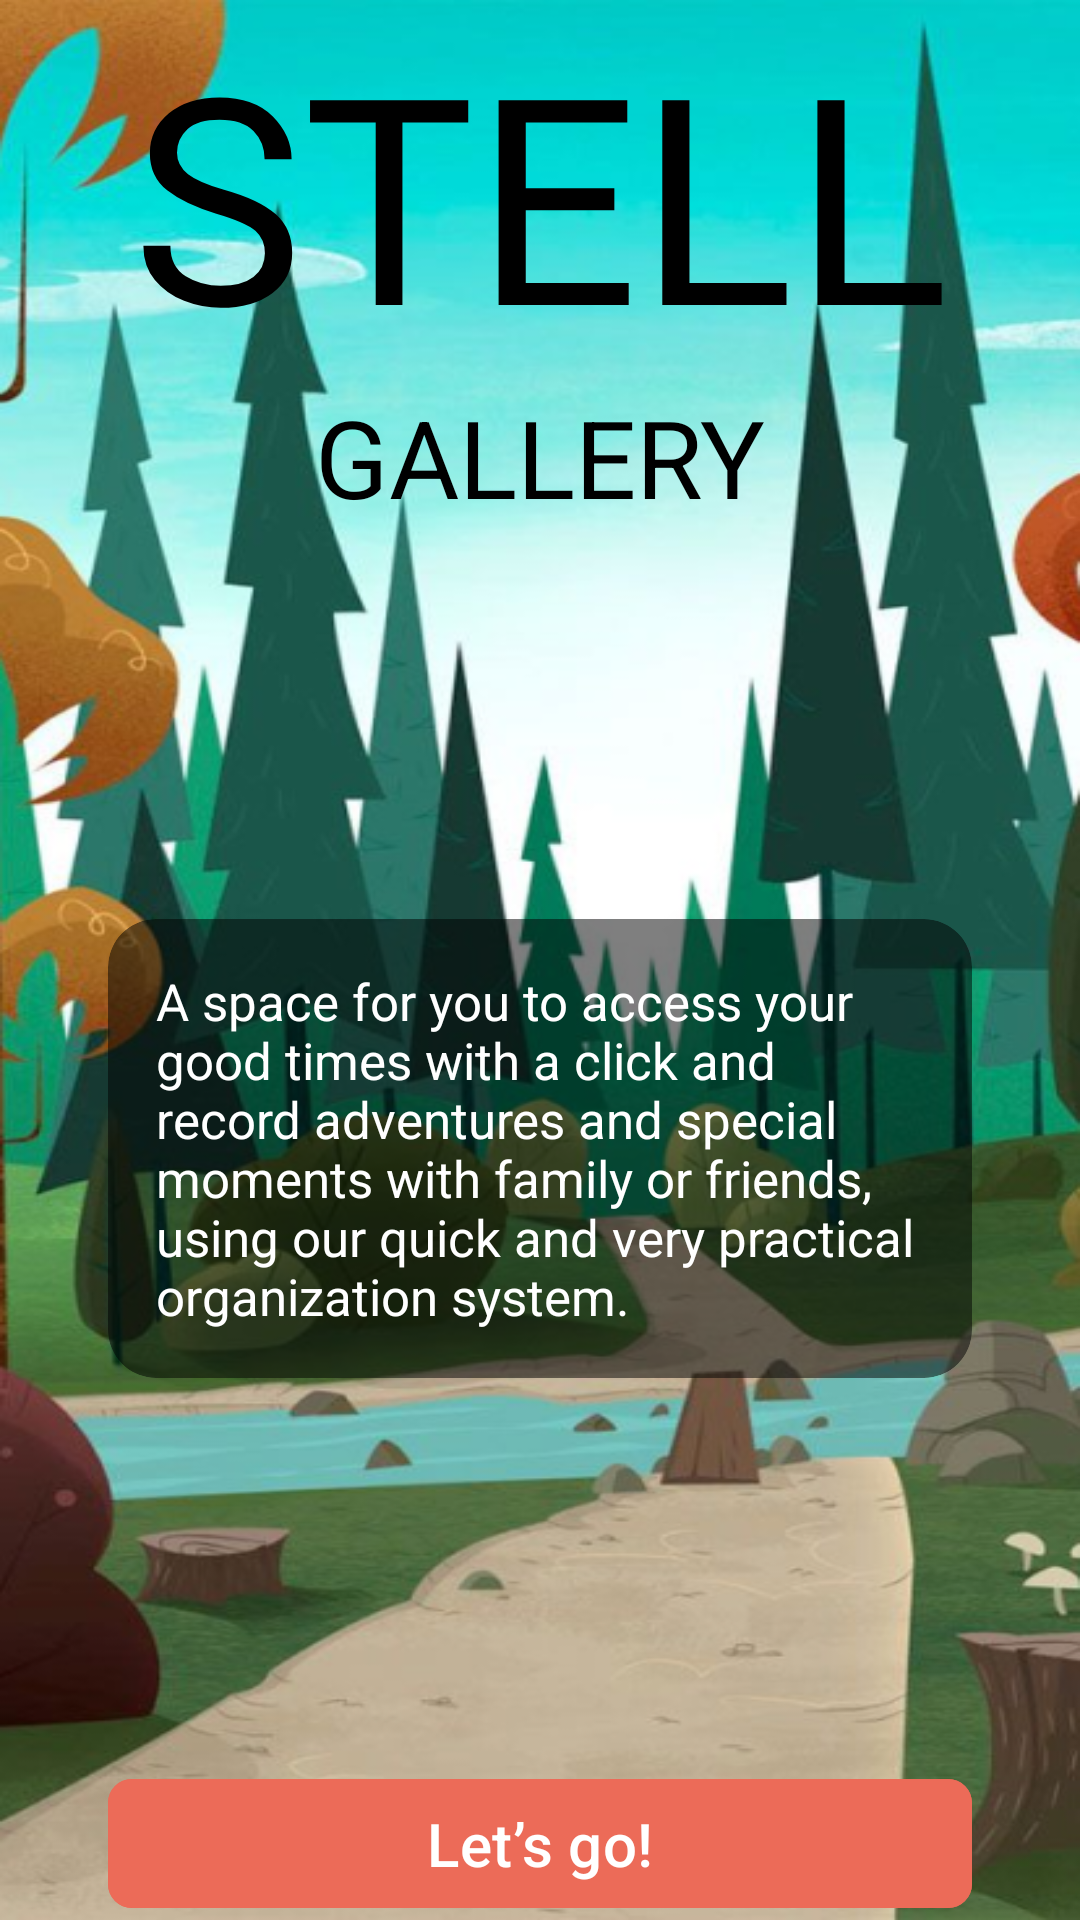

Produce the Android XML layout that renders to this screen, including the resource entries it uses.
<!-- AndroidManifest.xml: application theme Theme.Galleryanimation -->
<!-- res/layout/fragment_main.xml -->
<?xml version="1.0" encoding="utf-8"?>
<androidx.constraintlayout.widget.ConstraintLayout xmlns:android="http://schemas.android.com/apk/res/android"
    xmlns:app="http://schemas.android.com/apk/res-auto"
    xmlns:tools="http://schemas.android.com/tools"
    android:layout_width="match_parent"
    android:layout_height="match_parent"
    android:background="@drawable/ic_background"
    tools:context=".presentation.fragment.MainFragment">

    <TextView
        android:id="@+id/title_stell"
        android:layout_width="wrap_content"
        android:layout_height="wrap_content"
        android:fontFamily="@font/sansita_one"
        android:text="@string/stell"
        android:textAllCaps="true"
        android:textColor="@color/black"
        android:textSize="96sp"
        app:layout_constraintEnd_toEndOf="parent"
        app:layout_constraintStart_toStartOf="parent"
        app:layout_constraintTop_toTopOf="parent" />

    <TextView
        android:id="@+id/title_gallery"
        android:layout_width="wrap_content"
        android:layout_height="wrap_content"
        android:text="@string/gallery"
        android:textAllCaps="true"
        android:textColor="@color/black"
        android:textFontWeight="500"
        android:textSize="36sp"
        app:layout_constraintEnd_toEndOf="parent"
        app:layout_constraintStart_toStartOf="parent"
        app:layout_constraintTop_toBottomOf="@+id/title_stell" />

    <com.google.android.material.button.MaterialButton
        android:id="@+id/lets_go_button"
        android:layout_width="0dp"
        android:layout_height="wrap_content"
        android:layout_marginHorizontal="36dp"
        android:backgroundTint="@color/pink"
        android:paddingVertical="8dp"
        android:text="@string/let_s_go"
        android:textSize="20sp"
        app:cornerRadius="8dp"
        app:elevation="16dp"
        app:layout_constraintBottom_toBottomOf="parent"
        app:layout_constraintEnd_toEndOf="parent"
        app:layout_constraintStart_toStartOf="parent" />

    <com.google.android.material.card.MaterialCardView
        android:id="@+id/description"
        android:layout_width="0dp"
        android:layout_height="wrap_content"
        android:layout_marginHorizontal="36dp"
        app:cardBackgroundColor="@color/half_transparent_color"
        app:cardCornerRadius="16dp"
        app:layout_constraintBottom_toTopOf="@+id/lets_go_button"
        app:layout_constraintEnd_toEndOf="parent"
        app:layout_constraintStart_toStartOf="parent"
        app:layout_constraintTop_toBottomOf="@+id/title_gallery"
        app:strokeColor="@android:color/transparent">

        <TextView
            android:layout_width="match_parent"
            android:layout_height="wrap_content"
            android:padding="16dp"
            android:text="@string/content"
            android:textColor="@color/white"
            android:textSize="17sp" />

    </com.google.android.material.card.MaterialCardView>

</androidx.constraintlayout.widget.ConstraintLayout>
<!-- resources referenced by this layout -->
<resources>
  <color name="black">#FF000000</color>
  <color name="half_transparent_color">#80000000</color>
  <color name="pink">#EC6B58</color>
  <color name="white">#FFFFFFFF</color>
  <!-- drawable ic_background: png bitmap (drawable, 463087 bytes) -->
  <string name="content">A space for you to access your good times with a click and record adventures and special moments with family or friends, using our quick and very practical organization system.</string>
  <string name="gallery">Gallery</string>
  <string name="let_s_go">Let’s go!</string>
  <string name="stell">Stell</string>
  <style name="Theme.Galleryanimation" parent="Base.Theme.Galleryanimation" />
  <style name="Base.Theme.Galleryanimation" parent="Theme.Material3.DayNight.NoActionBar">
          <item name="android:navigationBarColor">@android:color/transparent</item>
          <item name="android:statusBarColor">@color/white</item>
          <item name="android:windowLightStatusBar">true</item>
      </style>
</resources>
